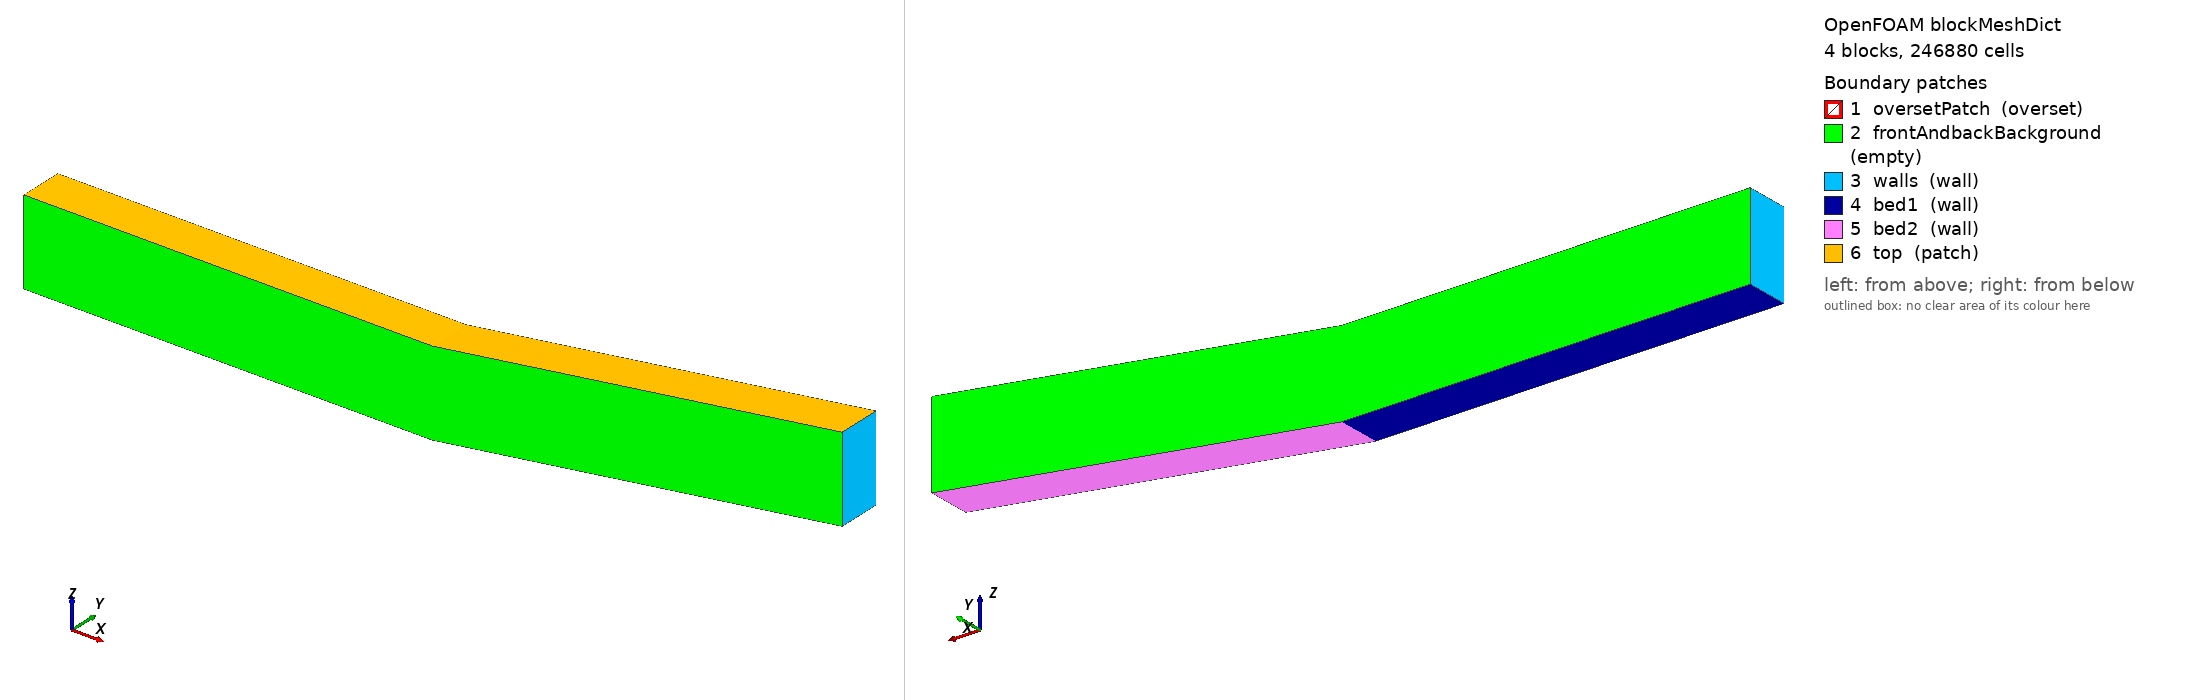

OpenFOAM case: the mesh blockMesh builds from blockMeshDict, 4 block(s), 246880 cells. Boundary patches (legend numbers): 1 oversetPatch (overset), 2 frontAndbackBackground (empty), 3 walls (wall), 4 bed1 (wall), 5 bed2 (wall), 6 top (patch). Left view from above one corner, right view from below the opposite corner. Boundary conditions: 3 field file(s) under 0/ or 0.orig/; 4 of 6 drawn patches have an entry in a shipped field file.

=== system/blockMeshDict ===
/*--------------------------------*- C++ -*----------------------------------*\
| =========                 |                                                 |
| \\      /  F ield         | OpenFOAM: The Open Source CFD Toolbox           |
|  \\    /   O peration     | Version:  v1812                                 |
|   \\  /    A nd           | Web:      www.OpenFOAM.com                      |
|    \\/     M anipulation  |                                                 |
\*---------------------------------------------------------------------------*/
FoamFile
{
    version     2.0;
    format      ascii;
    class       dictionary;
    object      blockMeshDict;
}
// * * * * * * * * * * * * * * * * * * * * * * * * * * * * * * * * * * * * * //

scale   1;

vertices
(
    ( 0.00 0.00 -0.60)	//0
    ( 0.29 0.00 -0.60)	//1
    ( 2.04 0.00 -0.60)	//2
    ( 5.38 0.00 -0.60)	//3
    (10.78 0.00  0.18)	//4
    (10.78 0.58  0.18)	//5
    ( 5.38 0.58 -0.60)	//6
    ( 2.04 0.58 -0.60)	//7
    ( 0.29 0.58 -0.60)	//8
    ( 0.00 0.58 -0.60)	//9
    ( 0.00 0.00  0.52)	//10
    ( 0.29 0.00  0.52)	//11
    ( 2.04 0.00  0.52)	//12
    ( 5.38 0.00  0.52)	//13
    (10.78 0.00  1.30)	//14
    (10.78 0.58  1.30)	//15
    ( 5.38 0.58  0.52)	//16
    ( 2.04 0.58  0.52)	//17
    ( 0.29 0.58  0.52)	//18
    ( 0.00 0.58  0.52)	//19
);

blocks
(
    hex ( 0  1  8  9 10 11 18 19) ( 42 1 160) simpleGrading (1 1 1)
    hex ( 1  2  7  8 11 12 17 18) (250 1 160) simpleGrading (1 1 1)
    hex ( 2  3  6  7 12 13 16 17) (480 1 160) simpleGrading (1 1 1)
    hex ( 3  4  5  6 13 14 15 16) (771 1 160) simpleGrading (1 1 1)
);

edges
(
);

boundary
(
    oversetPatch
    {
        type overset;
        faces ();
    }

    frontAndbackBackground
    {
        type empty;
        faces
        (
            ( 0  1 11 10)
            ( 1  2 12 11)
            ( 2  3 13 12)
            ( 3  4 14 13)
            ( 9 19 18  8)
            ( 8 18 17  7)
            ( 7 17 16  6)
            ( 6 16 15  5)
        );
    }
    walls
    {
        type wall;
        faces
        (
            ( 0 10 19 9)
            ( 5 15 14 4)
        );
    }
    
    bed1
    {
        type wall;
        faces
        (
            ( 0  9  8 1)
            ( 1  8  7 2)
            ( 2  7  6 3)
        );
    }
    
    bed2
    {
        type wall;
        faces
        (
            ( 3  6  5 4)
        );
    }

    top
    {
        type patch;
        faces
        (
            (10 11 18 19)
            (11 12 17 18)
            (12 13 16 17)
            (13 14 15 16)
        );
    }
);
mergePatchPairs
(
);


// ************************************************************************* //


=== 0.orig/k ===
/*--------------------------------*- C++ -*----------------------------------*\
| =========                 |                                                 |
| \\      /  F ield         | OpenFOAM: The Open Source CFD Toolbox           |
|  \\    /   O peration     | Version:  v1812                                 |
|   \\  /    A nd           | Web:      www.OpenFOAM.com                      |
|    \\/     M anipulation  |                                                 |
\*---------------------------------------------------------------------------*/
FoamFile
{
    version     2.0;
    format      ascii;
    class       volScalarField;
    object      k;
}
// * * * * * * * * * * * * * * * * * * * * * * * * * * * * * * * * * * * * * //

dimensions      [0 2 -2 0 0 0 0];

internalField   uniform 8e-5;

boundaryField
{
    #includeEtc "caseDicts/setConstraintTypes"

    walls
    {
        type            kqRWallFunction;
        value           $internalField;
    }
    
    bed1
    {
        type            kqRWallFunction;
        value           $internalField;
    }
    
    bed2
    {
        type            kqRWallFunction;
        value           $internalField;
    }

    top
    {
        type            inletOutlet;
        inletValue      $internalField;
        value           $internalField;
    }
    
    movingObject
    {
        type            kqRWallFunction;
        value           $internalField;
    }
}

// ************************************************************************* //


=== 0.orig/p_rgh ===
/*--------------------------------*- C++ -*----------------------------------*\
| =========                 |                                                 |
| \\      /  F ield         | OpenFOAM: The Open Source CFD Toolbox           |
|  \\    /   O peration     | Version:  v1812                                 |
|   \\  /    A nd           | Web:      www.OpenFOAM.com                      |
|    \\/     M anipulation  |                                                 |
\*---------------------------------------------------------------------------*/
FoamFile
{
    version     2.0;
    format      ascii;
    class       volScalarField;
    object      p_rgh;
}
// * * * * * * * * * * * * * * * * * * * * * * * * * * * * * * * * * * * * * //

dimensions      [1 -1 -2 0 0 0 0];

internalField   uniform 0;

boundaryField
{
    #includeEtc "caseDicts/setConstraintTypes"

    walls
    {
        type            fixedFluxPressure;
        value           uniform 0;
    }
    
    bed1
    {
        type            fixedFluxPressure;
        value           uniform 0;
    }
    
    bed2
    {
        type            fixedFluxPressure;
        value           uniform 0;
    }

    top
    {
        type            totalPressure;
        p0              uniform 0;
        U               U;
        phi             phi;
        rho             rho;
        psi             none;
        gamma           1;
        value           uniform 0;
    }
    
    movingObject
    {
        type            fixedFluxPressure;
        value           uniform 0;
    }
}

// ************************************************************************* //


=== 0.orig/zoneID ===
/*--------------------------------*- C++ -*----------------------------------*\
| =========                 |                                                 |
| \\      /  F ield         | OpenFOAM: The Open Source CFD Toolbox           |
|  \\    /   O peration     | Version:  v1812                                 |
|   \\  /    A nd           | Web:      www.OpenFOAM.com                      |
|    \\/     M anipulation  |                                                 |
\*---------------------------------------------------------------------------*/
FoamFile
{
    version     2.0;
    format      ascii;
    class       volScalarField;
    object      zoneID;
}
// * * * * * * * * * * * * * * * * * * * * * * * * * * * * * * * * * * * * * //

dimensions      [0 0 0 0 0 0 0];

internalField   uniform 0;

boundaryField
{
    #includeEtc "caseDicts/setConstraintTypes"

    walls
    {
        type            zeroGradient;
    }
    
    bed1
    {
        type            zeroGradient;
    }
    
    bed2
    {
        type            zeroGradient;
    }

    top
    {
        type            zeroGradient;
    }
    
    movingObject
    {
        type            zeroGradient;
    }
}

// ************************************************************************* //
